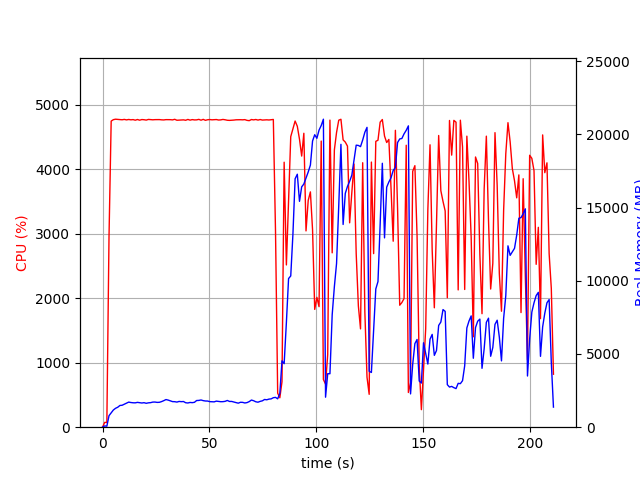

Values plotted in this chart, from the file beside it:
elapsed_time, nproc, cpu, mem_real, mem_virtual
4.9114227294921875e-05, 1, 0.0, 7.836, 3186
1.007, 1, 74.5, 85.2, 672.4
2.015, 1, 73.4, 69.69, 160.4
3.023, 1, 2956, 787.1, 4762
4.035, 1, 4749, 974.9, 4937
5.055, 1, 4771, 1174, 5160
6.08, 1, 4778, 1291, 5301
7.105, 1, 4776, 1363, 5392
8.129, 1, 4772, 1485, 5528
9.154, 1, 4769, 1499, 5573
10.18, 1, 4775, 1571, 5678
11.2, 1, 4768, 1649, 5800
12.23, 1, 4774, 1714, 5907
13.25, 1, 4769, 1685, 5919
14.27, 1, 4772, 1668, 5965
15.3, 1, 4763, 1664, 5988
16.32, 1, 4773, 1696, 6073
17.35, 1, 4763, 1672, 6099
18.37, 1, 4773, 1653, 6132
19.4, 1, 4770, 1674, 6165
20.42, 1, 4764, 1633, 6185
21.45, 1, 4775, 1664, 6198
22.47, 1, 4772, 1677, 6257
23.5, 1, 4769, 1715, 6276
24.53, 1, 4771, 1718, 6306
25.55, 1, 4772, 1695, 6306
26.57, 1, 4772, 1701, 6322
27.6, 1, 4768, 1748, 6383
28.62, 1, 4767, 1812, 6419
29.65, 1, 4771, 1888, 6533
30.67, 1, 4772, 1853, 6551
31.7, 1, 4771, 1804, 6571
32.72, 1, 4768, 1747, 6583
33.75, 1, 4776, 1743, 6590
34.77, 1, 4762, 1716, 6620
35.8, 1, 4764, 1760, 6643
36.82, 1, 4764, 1745, 6665
37.85, 1, 4768, 1754, 6672
38.87, 1, 4762, 1671, 6687
39.9, 1, 4774, 1654, 6687
40.92, 1, 4764, 1691, 6687
41.94, 1, 4772, 1676, 6699
42.97, 1, 4767, 1700, 6743
43.99, 1, 4768, 1823, 6902
45.02, 1, 4776, 1830, 6954
46.04, 1, 4763, 1859, 6992
47.07, 1, 4776, 1815, 6992
48.09, 1, 4761, 1789, 6992
49.12, 1, 4770, 1786, 6999
50.14, 1, 4773, 1746, 6999
51.17, 1, 4769, 1739, 7007
52.2, 1, 4770, 1732, 7007
53.21, 1, 4773, 1781, 7032
54.24, 1, 4765, 1759, 7096
55.26, 1, 4768, 1741, 7108
56.29, 1, 4774, 1745, 7108
57.31, 1, 4769, 1766, 7130
58.34, 1, 4762, 1826, 7142
59.36, 1, 4760, 1759, 7142
60.39, 1, 4762, 1760, 7142
... 148 more rows
